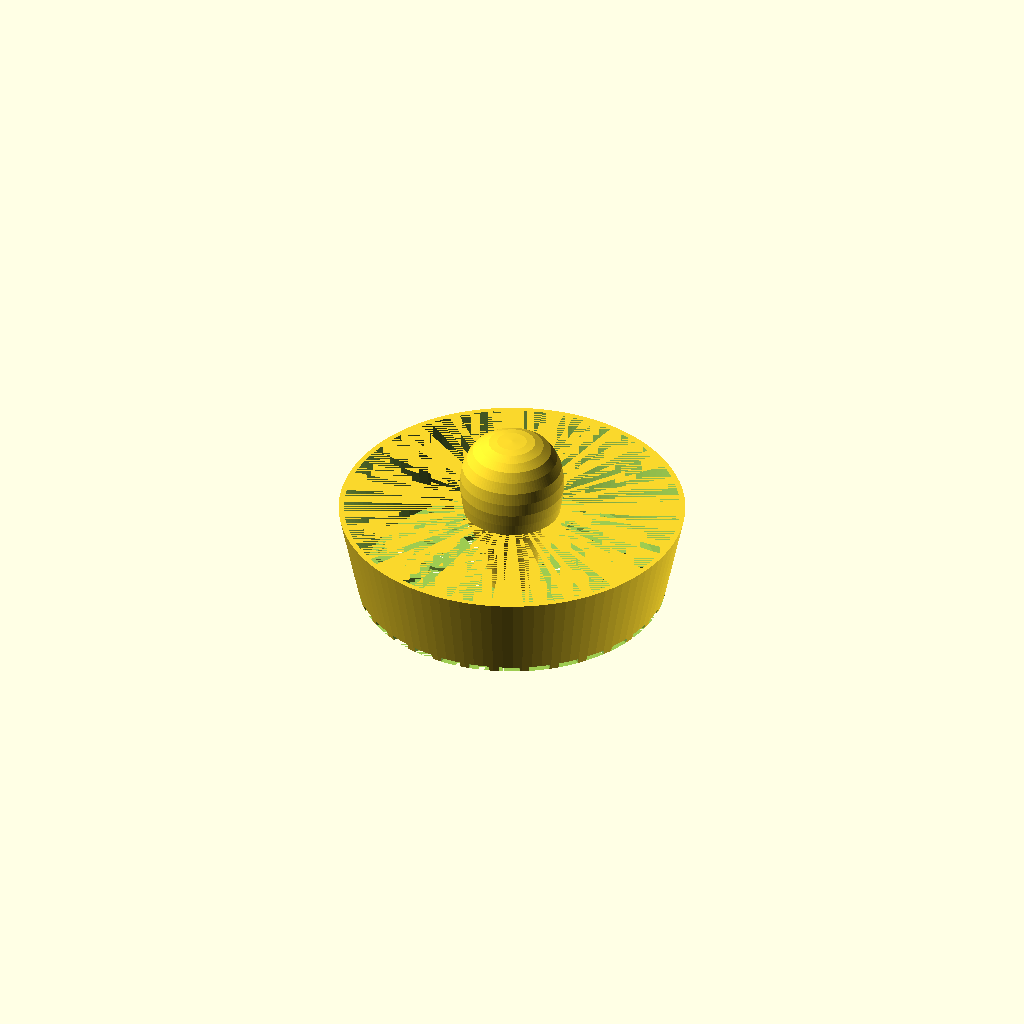
Cell 1: the model at its default parameters.
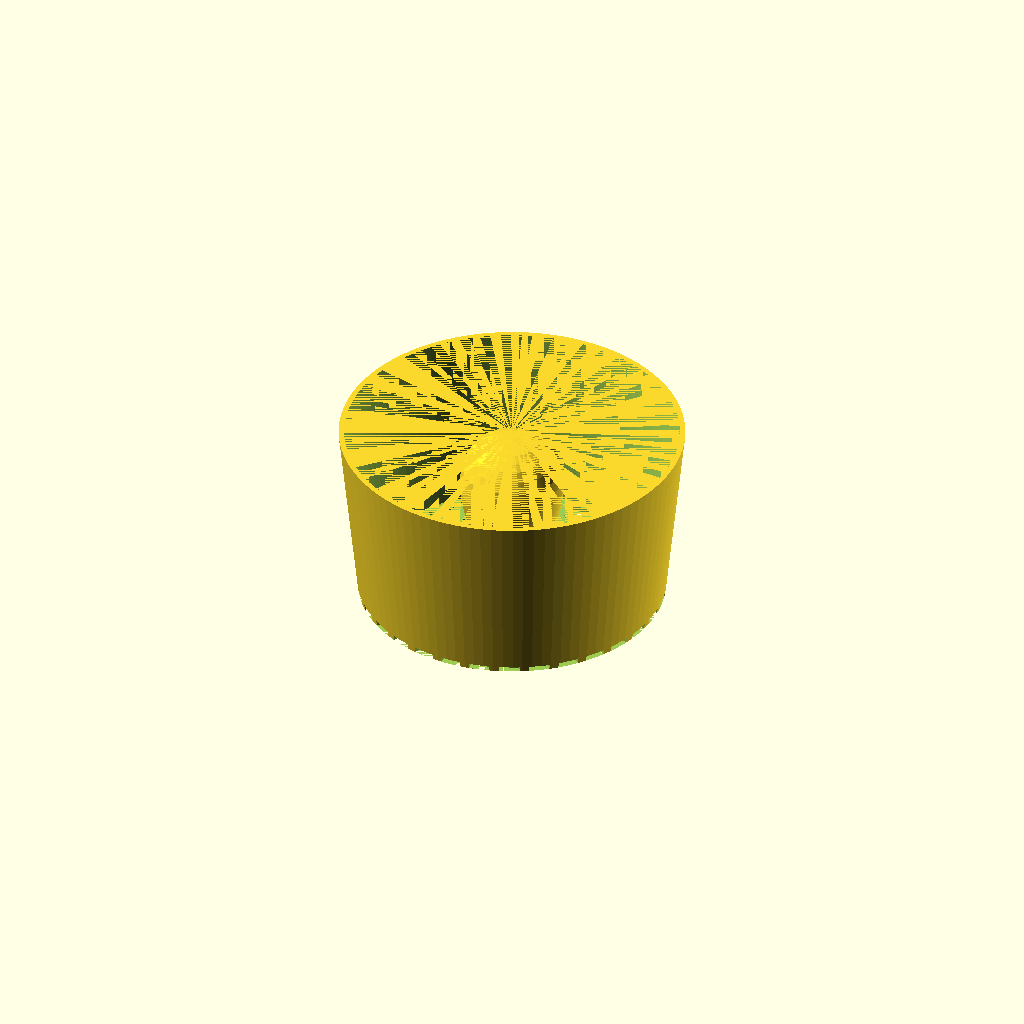
Cell 2: d = 24 (everything else at default).
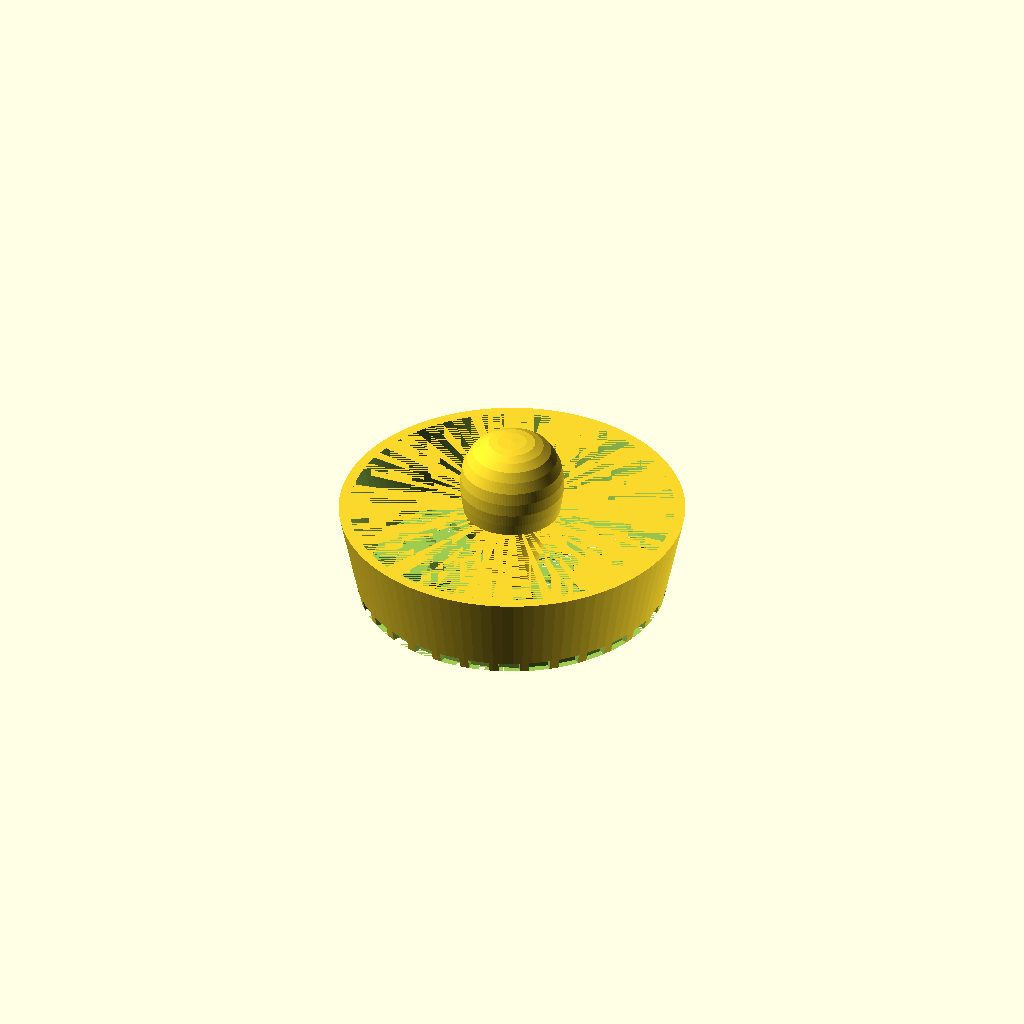
Cell 3 — s set to 1.4, the other parameters unchanged.
One fixed orthographic camera (rotation 55°, 0°, 25°; colour scheme Cornfield) for every cell.
OpenSCAD source file abfluss_sieb.scad:
$fn = 100;

//radius
r = 40/2;

//radius top
rt = 45/2;

//depth
d = 12;

//strength
s = 0.7;

//hole dimension
hr = 3;

//hole dist
hd = 0.7;

// hole distance from center
hdc = 0.6;

// number of hole rows
nhr = 7;



handle = [[11.196477187676223,5.8520170257604756],[12,8.5],[13.166666666666666,11],[14.5,13.5],[16.166666666666668,16],[18,18.5],[19.666666666666668,21.166666666666668],[21,24],[21.833333333333332,27.166666666666668],[22.5,30.5],[22.333333333333332,33.833333333333336],[21.5,37],[19.5,39.666666666666664],[17,42],[13.666666666666666,43.5],[10,44.5],[6.333333333333333,44.833333333333336],[0,45],[0,37],[0.0014178756343881105,22.457769736294818],[0,7],[0,0],[10.563162860340745,0.046709231067855704],[10.589431563028665,3.0560510772814267],];




difference(){
cylinder(d,r,rt);
translate([0,0,s])cylinder(d-s,r-s,rt-s);
    
    for(j = [1:nhr]) {
        radi = hdc+j*(hr+hd);
        nh = floor(2*3.1415*radi / (hr+hd));
        
        for(i = [0:nh-1]) {
            
            rotate([0,0,i*(360/nh)])translate([radi,-1,0])linear_extrude(s)polygon([[0,0.2],[0,hr-0.2],[hr,hr],[hr,0]]);
        }
    }
}

scale([0.3,0.3,0.5])rotate_extrude()polygon(handle);
Customizer parameters (derived from the source; name, type, default, range or options):
d: number, default 12
s: number, default 0.7
hr: number, default 3
hd: number, default 0.7
hdc: number, default 0.6
nhr: number, default 7
